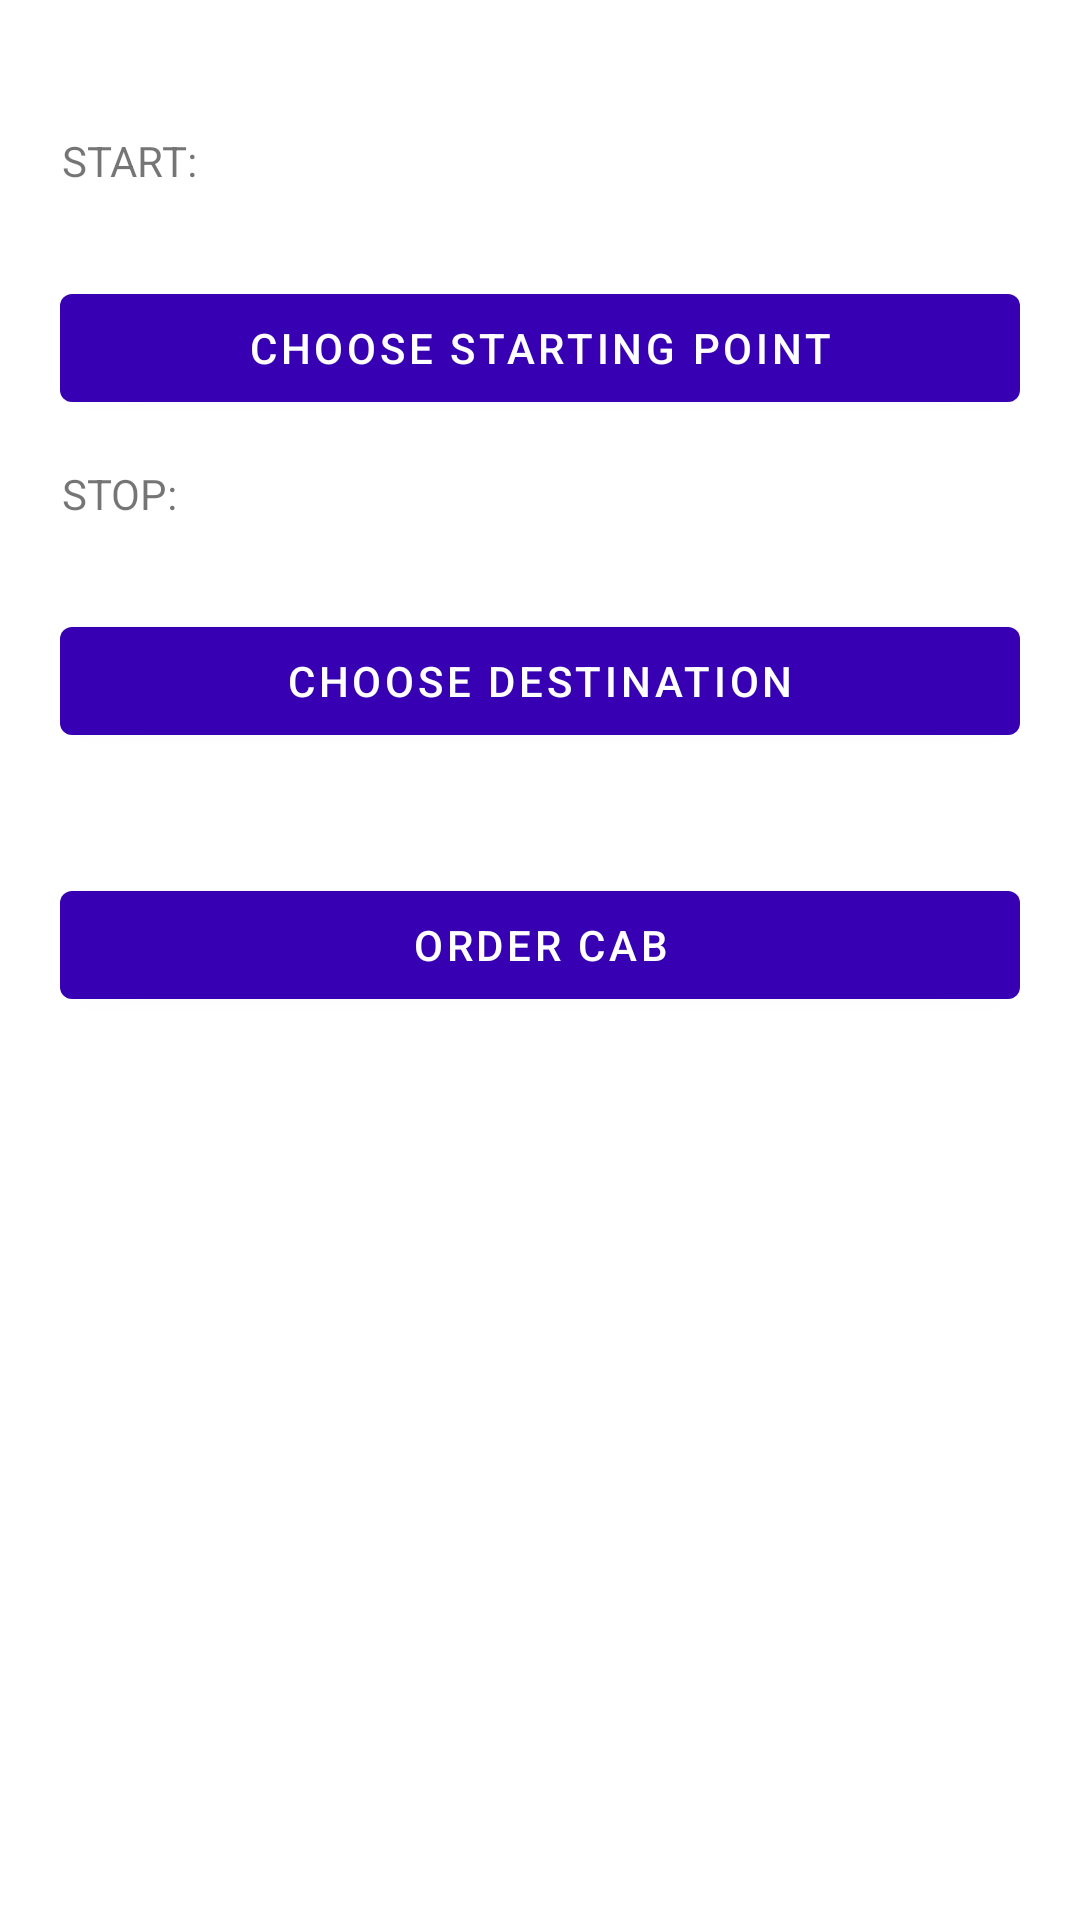

This screen was rendered from an Android layout file. Write that file and the resources it references.
<!-- AndroidManifest.xml: application theme Theme.CAB -->
<!-- res/layout/fragment_order_details.xml -->
<?xml version="1.0" encoding="utf-8"?>
<androidx.constraintlayout.widget.ConstraintLayout xmlns:android="http://schemas.android.com/apk/res/android"
    xmlns:app="http://schemas.android.com/apk/res-auto"
    xmlns:tools="http://schemas.android.com/tools"
    android:layout_width="match_parent"
    android:layout_height="match_parent"
    tools:context=".OrderDetailsFragment"
    android:padding="20dp">

    <com.google.android.material.textview.MaterialTextView
        android:id="@+id/start_textv"
        android:layout_width="wrap_content"
        android:layout_height="wrap_content"
        android:layout_marginTop="24dp"
        android:text="START: "
        app:layout_constraintEnd_toEndOf="parent"
        app:layout_constraintHorizontal_bias="0.002"
        app:layout_constraintStart_toStartOf="parent"
        app:layout_constraintTop_toTopOf="parent" />

    <com.google.android.material.textview.MaterialTextView
        android:id="@+id/start_tv"
        android:layout_width="match_parent"
        android:layout_height="wrap_content"
        app:layout_constraintEnd_toEndOf="parent"
        app:layout_constraintStart_toStartOf="parent"
        app:layout_constraintTop_toBottomOf="@id/start_textv"
        android:layout_marginTop="10dp"
        android:layout_marginBottom="10dp"/>

    <com.google.android.material.button.MaterialButton
        android:id="@+id/start_btn"
        android:layout_width="match_parent"
        android:layout_height="wrap_content"
        android:text="choose Starting point"
        app:layout_constraintEnd_toEndOf="parent"
        app:layout_constraintStart_toStartOf="parent"
        app:layout_constraintTop_toBottomOf="@id/start_tv" />
    <com.google.android.material.textview.MaterialTextView
        android:id="@+id/stop_textv"
        android:layout_width="wrap_content"
        android:layout_height="wrap_content"
        android:layout_marginTop="15dp"
        android:text="STOP: "
        app:layout_constraintEnd_toEndOf="parent"
        app:layout_constraintHorizontal_bias="0.002"
        app:layout_constraintStart_toStartOf="parent"
        app:layout_constraintTop_toBottomOf="@id/start_btn" />

    <com.google.android.material.textview.MaterialTextView
        android:id="@+id/stop_tv"
        android:layout_width="match_parent"
        android:layout_height="wrap_content"
        app:layout_constraintEnd_toEndOf="parent"
        app:layout_constraintStart_toStartOf="parent"
        app:layout_constraintTop_toBottomOf="@id/stop_textv"
        android:layout_marginTop="10dp"/>

    <com.google.android.material.button.MaterialButton
        android:id="@+id/destination_btn"
        android:layout_width="match_parent"
        android:layout_height="wrap_content"
        android:text="choose Destination"
        app:layout_constraintTop_toBottomOf="@+id/stop_tv"
        tools:layout_editor_absoluteX="0dp" />

    <com.google.android.material.button.MaterialButton
        android:id="@+id/order_btn"
        android:layout_width="match_parent"
        android:layout_height="wrap_content"
        android:text="Order Cab"
        app:layout_constraintTop_toBottomOf="@+id/destination_btn"
        android:layout_marginTop="40dp"
        tools:layout_editor_absoluteX="68dp" />


</androidx.constraintlayout.widget.ConstraintLayout>
<!-- resources referenced by this layout -->
<resources>
  <style name="Theme.CAB" parent="Theme.MaterialComponents.DayNight.NoActionBar">
          
          <item name="colorPrimary">@color/purple_700</item>
          <item name="colorPrimaryVariant">@color/purple_700</item>
          <item name="colorOnPrimary">@color/color3</item>
          
          <item name="colorSecondary">@color/teal_200</item>
          <item name="colorSecondaryVariant">@color/teal_700</item>
          <item name="colorOnSecondary">@color/black</item>
          
          <item name="android:statusBarColor" tools:targetApi="l">?attr/colorPrimaryVariant</item>
          
      </style>
  <color name="purple_700">#FF3700B3</color>
  <color name="color3">#FFFFFFFF</color>
  <color name="teal_200">#FF03DAC5</color>
  <color name="teal_700">#FF018786</color>
  <color name="black">#FF000000</color>
</resources>
